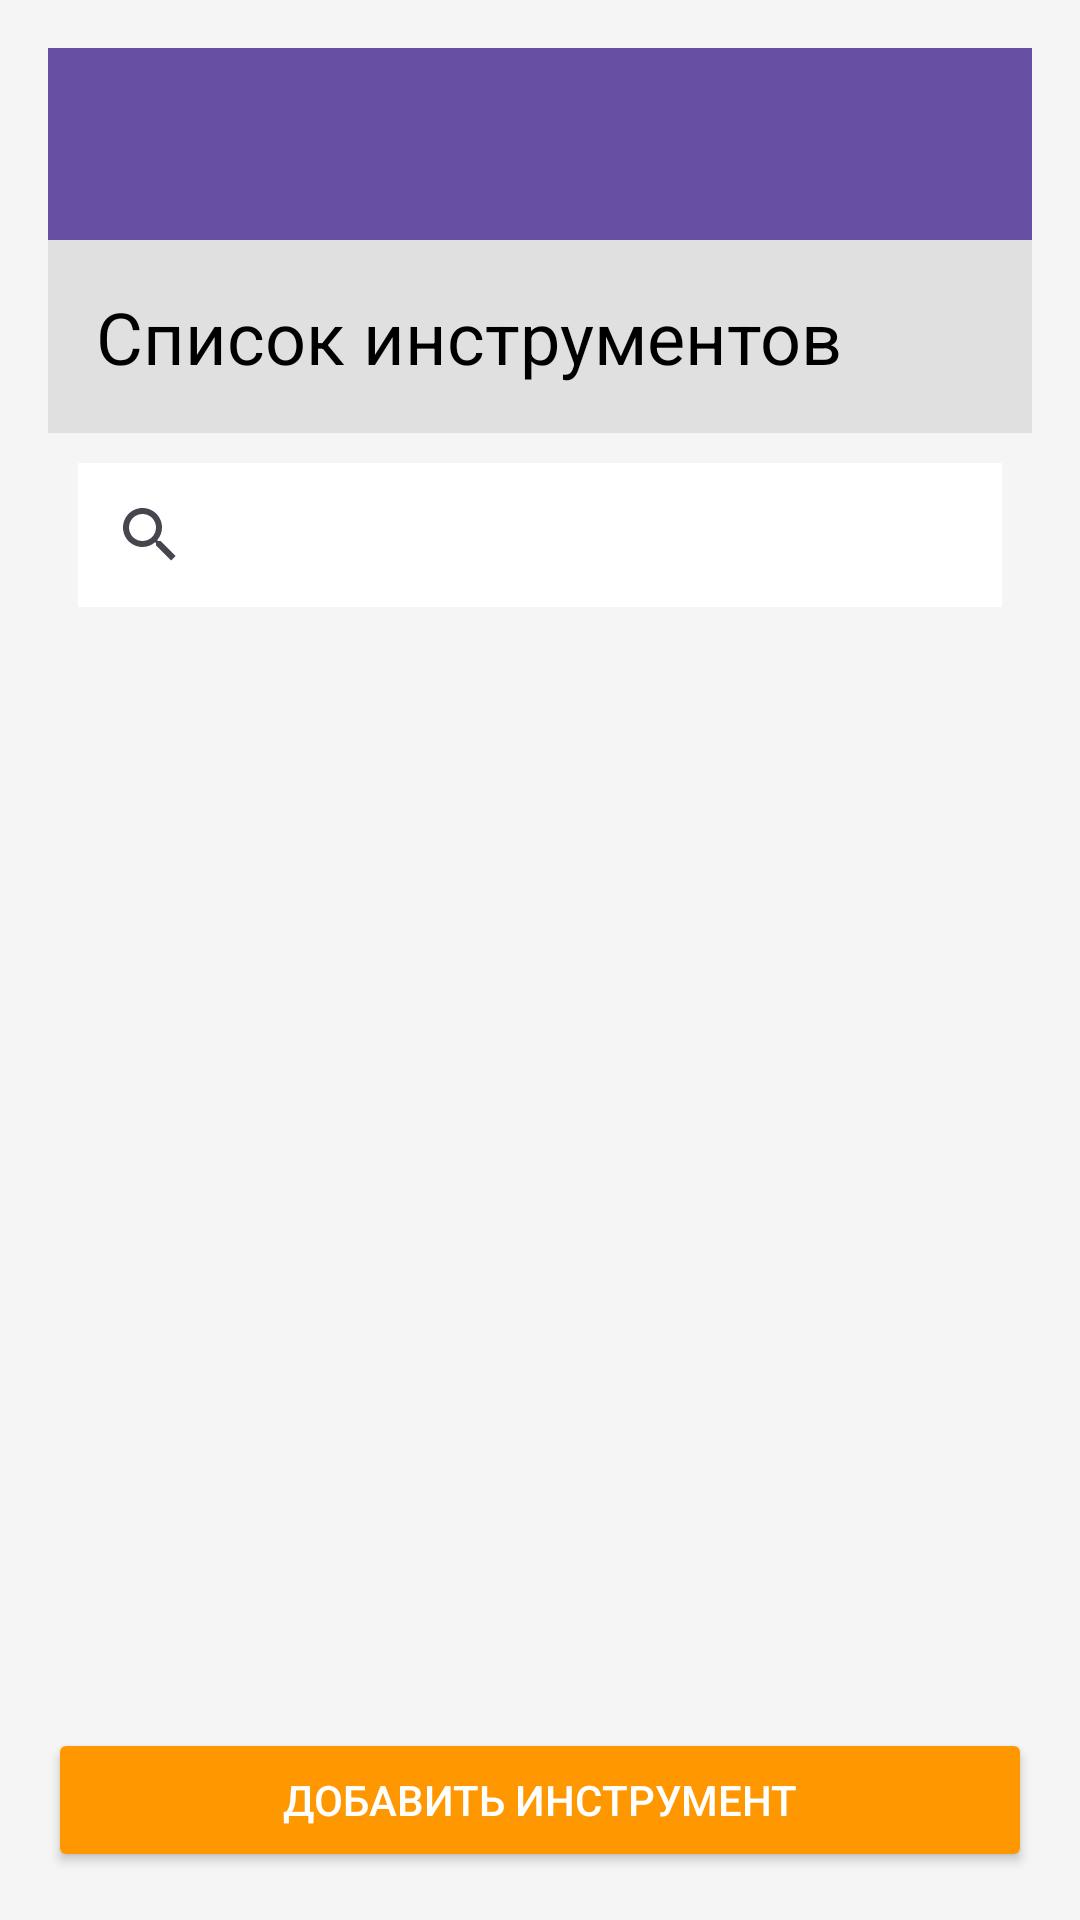

Reconstruct the res/layout file that produces this screen, plus the resources it refers to.
<!-- AndroidManifest.xml: application theme Theme.KRMobil -->
<!-- res/layout/activity_tool_list.xml -->
<?xml version="1.0" encoding="utf-8"?>
<LinearLayout xmlns:android="http://schemas.android.com/apk/res/android"
    android:layout_width="match_parent"
    android:layout_height="match_parent"
    android:orientation="vertical"
    android:background="#F5F5F5"
    android:padding="16dp">

    <androidx.appcompat.widget.Toolbar
        android:id="@+id/toolbar"
        android:layout_width="match_parent"
        android:layout_height="?attr/actionBarSize"
        android:background="?attr/colorPrimary"
        android:theme="?attr/actionBarTheme"
        android:elevation="4dp" />

    <TextView
        android:layout_width="match_parent"
        android:layout_height="wrap_content"
        android:text="Список инструментов"
        android:textSize="24sp"
        android:textColor="#000000"
        android:padding="16dp"
        android:background="#E0E0E0" />

    <androidx.appcompat.widget.SearchView
        android:id="@+id/searchView"
        android:layout_width="match_parent"
        android:layout_height="wrap_content"
        android:layout_gravity="center"
        android:layout_marginTop="10dp"
        android:layout_margin="10dp"
        android:background="@android:color/white"
        android:iconifiedByDefault="false"
        android:queryHint="Поиск инструмента" />

    <androidx.recyclerview.widget.RecyclerView
        android:id="@+id/recyclerViewTools"
        android:layout_width="match_parent"
        android:layout_height="0dp"
        android:layout_weight="1"
        android:padding="16dp" />

    <Button
        android:id="@+id/button_add_tool"
        android:layout_width="match_parent"
        android:layout_height="wrap_content"
        android:layout_gravity="center"
        android:layout_marginTop="10dp"
        android:backgroundTint="#FF9800"
        android:text="Добавить инструмент"
        android:textColor="#FFFFFF" />

</LinearLayout>
<!-- resources referenced by this layout -->
<resources>
  <style name="Theme.KRMobil" parent="Base.Theme.KRMobil" />
  <style name="Base.Theme.KRMobil" parent="Theme.Material3.DayNight.NoActionBar">
          
          
      </style>
</resources>
